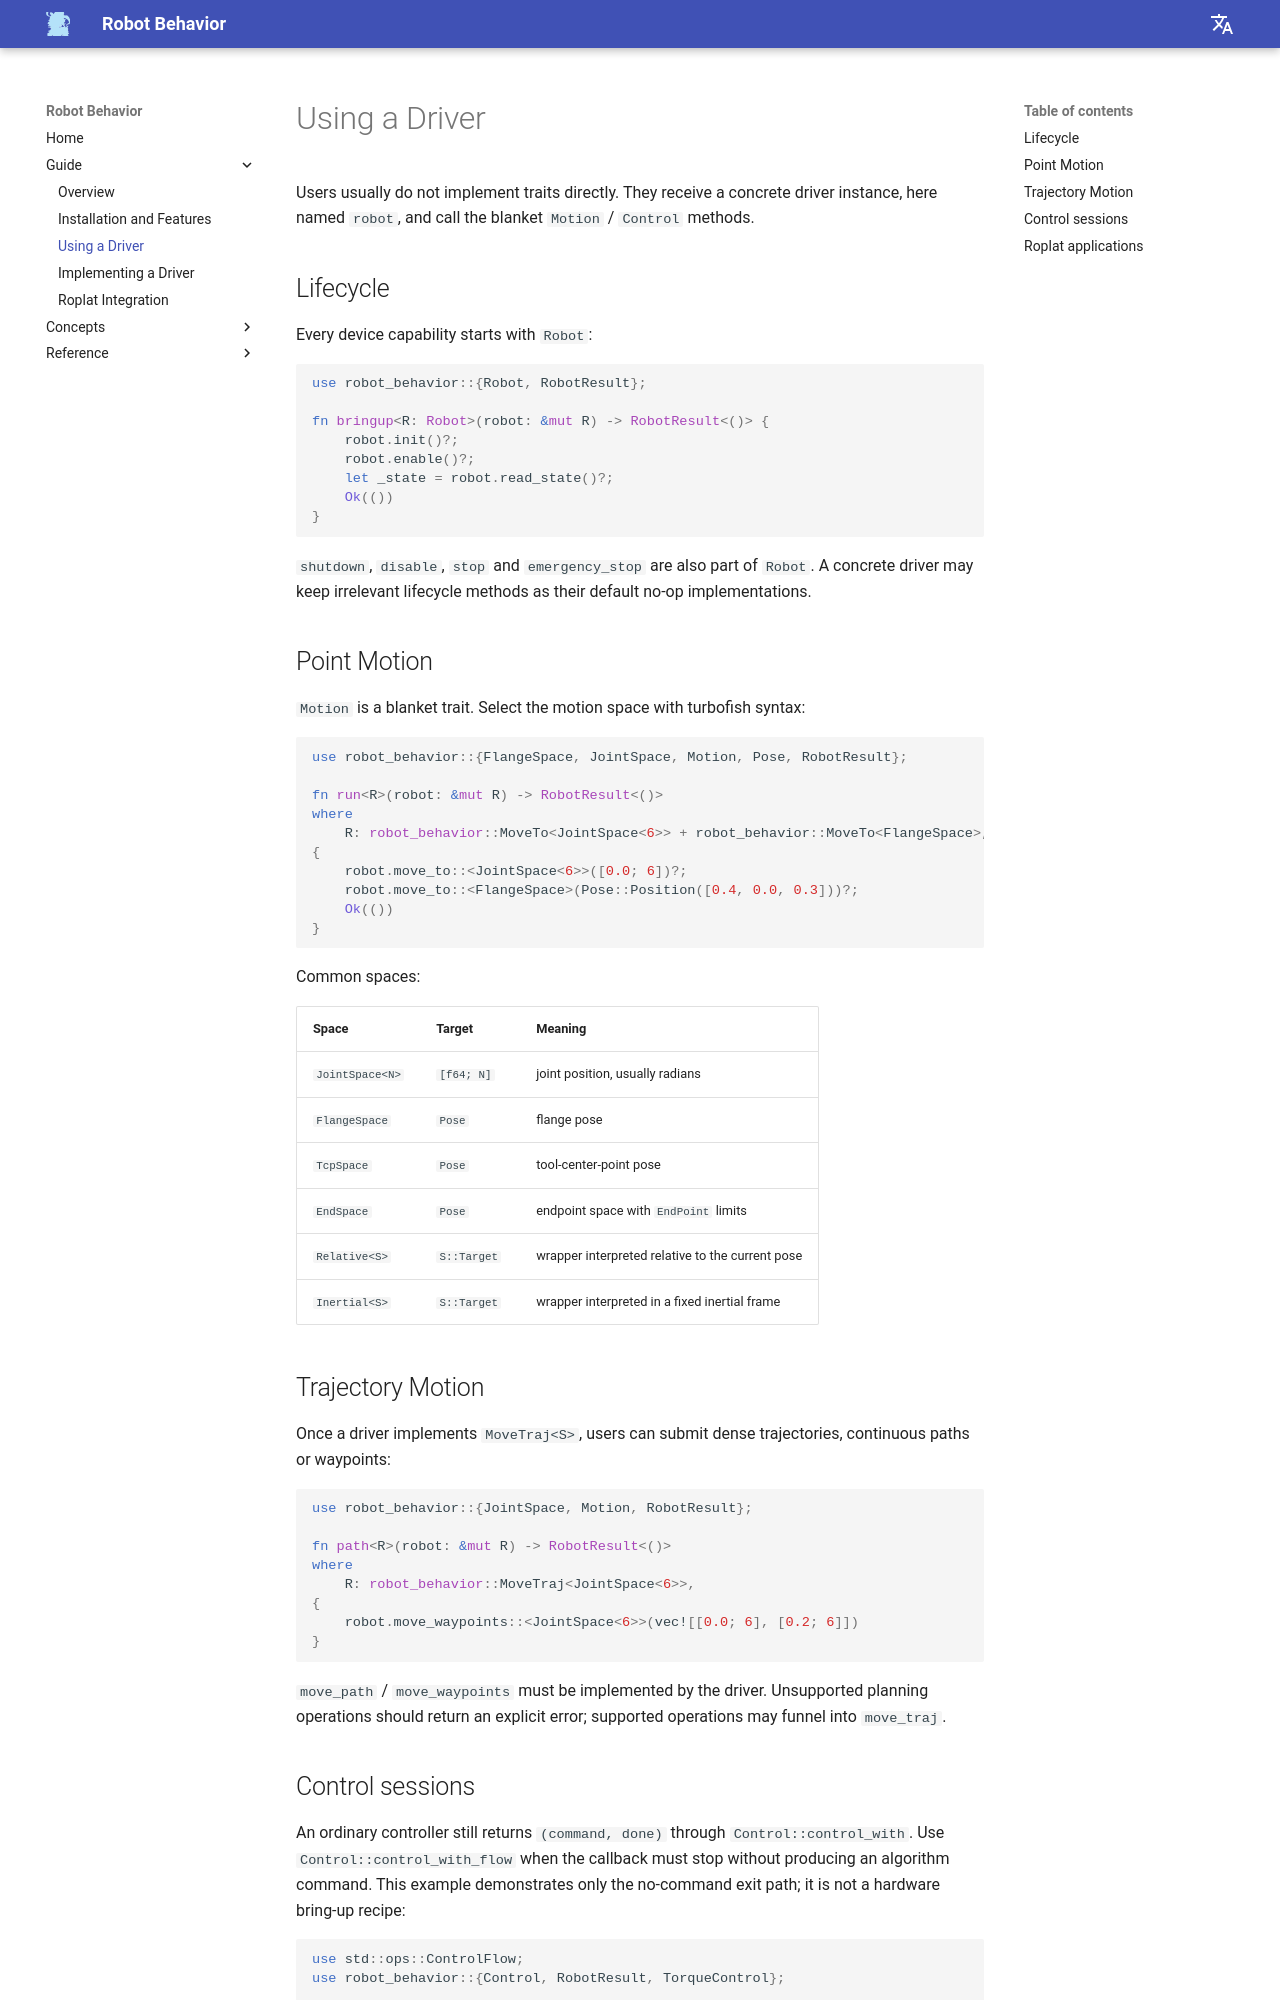

repository: Robot-Exp-Platform/robot_behavior_page · page: en/guide/using-a-driver/index.html · generator: mkdocs

# Using a Driver

Users usually do not implement traits directly. They receive a concrete driver instance, here named `robot`, and call the blanket `Motion` / `Control` methods.

## Lifecycle

Every device capability starts with `Robot`:

```rust
use robot_behavior::{Robot, RobotResult};

fn bringup<R: Robot>(robot: &mut R) -> RobotResult<()> {
    robot.init()?;
    robot.enable()?;
    let _state = robot.read_state()?;
    Ok(())
}
```

`shutdown`, `disable`, `stop` and `emergency_stop` are also part of `Robot`. A concrete driver may keep irrelevant lifecycle methods as their default no-op implementations.

## Point Motion

`Motion` is a blanket trait. Select the motion space with turbofish syntax:

```rust
use robot_behavior::{FlangeSpace, JointSpace, Motion, Pose, RobotResult};

fn run<R>(robot: &mut R) -> RobotResult<()>
where
    R: robot_behavior::MoveTo<JointSpace<6>> + robot_behavior::MoveTo<FlangeSpace>,
{
    robot.move_to::<JointSpace<6>>([0.0; 6])?;
    robot.move_to::<FlangeSpace>(Pose::Position([0.4, 0.0, 0.3]))?;
    Ok(())
}
```

Common spaces:

| Space | Target | Meaning |
|---|---|---|
| `JointSpace<N>` | `[f64; N]` | joint position, usually radians |
| `FlangeSpace` | `Pose` | flange pose |
| `TcpSpace` | `Pose` | tool-center-point pose |
| `EndSpace` | `Pose` | endpoint space with `EndPoint` limits |
| `Relative<S>` | `S::Target` | wrapper interpreted relative to the current pose |
| `Inertial<S>` | `S::Target` | wrapper interpreted in a fixed inertial frame |

## Trajectory Motion

Once a driver implements `MoveTraj<S>`, users can submit dense trajectories, continuous paths or waypoints:

```rust
use robot_behavior::{JointSpace, Motion, RobotResult};

fn path<R>(robot: &mut R) -> RobotResult<()>
where
    R: robot_behavior::MoveTraj<JointSpace<6>>,
{
    robot.move_waypoints::<JointSpace<6>>(vec![[0.0; 6], [0.2; 6]])
}
```

`move_path` / `move_waypoints` must be implemented by the driver. Unsupported planning operations should return an explicit error; supported operations may funnel into `move_traj`.
